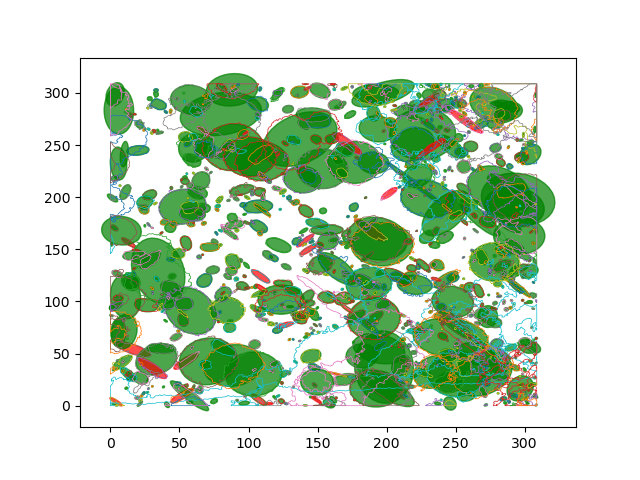

The table this chart was drawn from, first rows:
, area, centroid, mean_radius_edge_distance, mean_radius_circle_area, radius_minor_axis_ellipsis, aspect_ratio, orientation
0, 112.4, POINT (19.91381333223901 244.79454486957…, 6.101, 5.981, 4.532, 1.794, 7.817
1, 195, POINT (109.08039190385766 241.1481668101…, 8.328, 7.878, 5.592, 2.045, 44.79
2, 111.1, POINT (59.03059644031172 235.41692139130…, 6.241, 5.946, 4.948, 1.501, -42.68
3, 172.1, POINT (208.23489611540546 123.8973674485…, 7.554, 7.401, 4.672, 2.544, -35.48
4, 6.744, POINT (9.687797255927153 82.845565950714…, 1.441, 1.465, 1.979, 0.5714, -15.84
5, 68.35, POINT (52.62023703765106 82.231876123628…, 4.766, 4.664, 6.155, 0.5909, 7.623
6, 153.7, POINT (151.77996256154327 302.2081654000…, 7.114, 6.994, 5.921, 1.419, -43.16
7, 11.62, POINT (29.172133137262367 287.3454794284…, 1.724, 1.923, 0.6977, 1.321, -44.16
8, 1.376, POINT (27.065593590421127 285.4069004571…, 0.7111, 0.6618, 0.8364, 0.6862, 38.89
9, 118.9, POINT (169.8616884458062 246.02996473065…, 6.409, 6.151, 7.337, 0.7156, 41.87
10, 100.9, POINT (107.47039604811545 171.8634402068…, 5.878, 5.667, 4.547, 1.632, -43.43
11, 82.93, POINT (72.01829609614904 152.08103111753…, 5.537, 5.138, 4.042, 1.718, 1.547
12, 172.4, POINT (121.76449055863374 153.9255533954…, 7.52, 7.408, 5.524, 1.783, -30.9
13, 33.64, POINT (5.629491629992046 102.94744785948…, 3.239, 3.272, 3.01, 1.163, 6.614
14, 123.5, POINT (81.59851797755506 106.83729117253…, 6.223, 6.269, 7.469, 0.7069, -28.91
15, 23.11, POINT (240.24141087141774 82.25246165930…, 2.78, 2.712, 3.092, 0.7834, 42.87
16, 55.99, POINT (104.37759084770424 58.67627729371…, 4.258, 4.222, 4.456, 0.9019, -31.94
17, 201.4, POINT (210.48251407061392 38.75736547432…, 8.287, 8.006, 10.17, 0.6353, -16.55
18, 18.41, POINT (163.86863115500742 30.20494049188…, 3.894, 2.421, 0.7827, 9.725, -17.5
19, 4.856, POINT (174.73993877389526 27.11099986135…, 1.406, 1.243, 0.5844, 4.952, -17.01
20, 119.1, POINT (229.3560572558925 288.69377603068…, 6.389, 6.157, 5.215, 1.44, 42.22
21, 20.45, POINT (45.64204948203216 174.26508089587…, 2.542, 2.551, 2.707, 0.8966, 21.85
22, 96.02, POINT (229.2766804260272 161.99061876160…, 5.69, 5.529, 6.957, 0.6421, -34.59
23, 108.2, POINT (156.84566120324408 104.0171056669…, 5.897, 5.87, 5.409, 1.186, -21.4
24, 121.3, POINT (40.38144333616306 98.403116826998…, 6.235, 6.213, 6.082, 1.054, 36.21
25, 95.53, POINT (177.84881172737198 84.86512346044…, 6.084, 5.514, 8.649, 0.4035, -42.99
26, 4.663, POINT (104.17738804075779 34.45538841587…, 1.274, 1.218, 0.9581, 1.696, 34.78
27, 123.8, POINT (221.92106562278371 286.5239071208…, 6.341, 6.278, 6.574, 0.9301, -8.525
28, 60.22, POINT (136.77842146498742 86.33337331960…, 4.479, 4.378, 3.443, 1.631, -26.56
29, 159.5, POINT (81.63664090279583 54.948086901192…, 7.906, 7.125, 4.951, 2.089, -38.79
30, 119, POINT (242.0781045302066 287.82509738471…, 6.384, 6.154, 5.157, 1.502, 40.38
31, 17.64, POINT (58.32111769135462 173.88206167380…, 2.432, 2.37, 2.118, 1.296, -13.69
32, 93.3, POINT (242.31454014249576 161.4781560865…, 5.645, 5.45, 4.386, 1.582, 44.42
33, 106.8, POINT (169.7491738021913 103.14253491738…, 5.807, 5.832, 5.357, 1.195, -20.32
34, 121.4, POINT (53.52240750241056 97.631552415060…, 6.248, 6.216, 6.041, 1.069, 19.74
35, 84.89, POINT (191.21729798262604 84.24678907493…, 5.985, 5.198, 8.14, 0.4216, -42.8
36, 5.652, POINT (116.97244804375006 33.31109461904…, 1.482, 1.341, 1.12, 1.581, -1.834
37, 43.13, POINT (128.62035924761332 284.3875327359…, 3.76, 3.705, 3.474, 1.168, 28.43
38, 66.29, POINT (85.36076380912941 249.76173274626…, 4.717, 4.594, 5.633, 0.6728, -35.43
39, 112.3, POINT (149.63422626615255 174.7110245228…, 6.345, 5.98, 4.295, 1.935, -17.54
40, 54.26, POINT (247.97742335686053 122.6651210723…, 4.225, 4.156, 3.901, 1.153, 39.8
41, 1.547, POINT (102.47595836956272 113.4619281873…, 0.7219, 0.7017, 0.6529, 1.24, -4.183
42, 7.62, POINT (105.12757239501865 114.2560413832…, 1.615, 1.557, 2.02, 0.6472, -9.206
43, 6.119, POINT (99.12598566785732 112.89273872985…, 1.379, 1.396, 1.041, 1.885, 1.182
44, 141, POINT (184.06698483007875 119.0279195593…, 7.139, 6.699, 4.969, 1.884, -42.73
45, 9.519, POINT (91.95729340668075 111.71591761042…, 1.812, 1.741, 0.3177, 2.508, 43.54
46, 3.435, POINT (112.15776961272125 95.84824634407…, 1.029, 1.046, 0.8916, 1.465, -10.65
47, 1.024, POINT (108.27474161734185 93.06402814388…, 0.5916, 0.5708, 0.7373, 0.6427, -38.53
48, 131.6, POINT (244.41134838801372 48.24316887862…, 6.505, 6.472, 6.461, 1.016, 8.527
49, 72.64, POINT (106.81291260338504 16.41116918158…, 5.339, 4.808, 1.254, 0.3915, -16.43
50, 7.154, POINT (33.046145681143756 302.5266983316…, 1.527, 1.509, 1.467, 1.085, 1.455
51, 54.25, POINT (188.7937829817335 293.41490035255…, 4.349, 4.155, 3.276, 1.608, -40.81
52, 19.68, POINT (165.43500151894347 286.4328025350…, 2.391, 2.503, 1.837, 1.813, 16.2
53, 47.15, POINT (148.93964214560427 255.4553805228…, 3.983, 3.874, 4.423, 0.8019, 31.5
54, 131.2, POINT (83.49130245152416 244.88978164220…, 6.604, 6.463, 9.266, 0.4838, -34.41
55, 174.2, POINT (156.91890002814446 168.5150481530…, 8.242, 7.447, 4.796, 2.421, 1.737
56, 139.5, POINT (28.619915776364746 139.7806703590…, 7.384, 6.663, 10.19, 0.4351, -40.83
57, 1.376, POINT (239.5523571715621 111.27704873065…, 0.6916, 0.6618, 0.7197, 0.9487, 0.2768
58, 4.003, POINT (237.45221746873784 107.4902561575…, 1.147, 1.129, 1.437, 0.6369, 21.29
59, 15.18, POINT (2.542647200521458 1.3689873717474…, 2.374, 2.198, 0.5871, 2.51, -3.758
... 948 more rows
